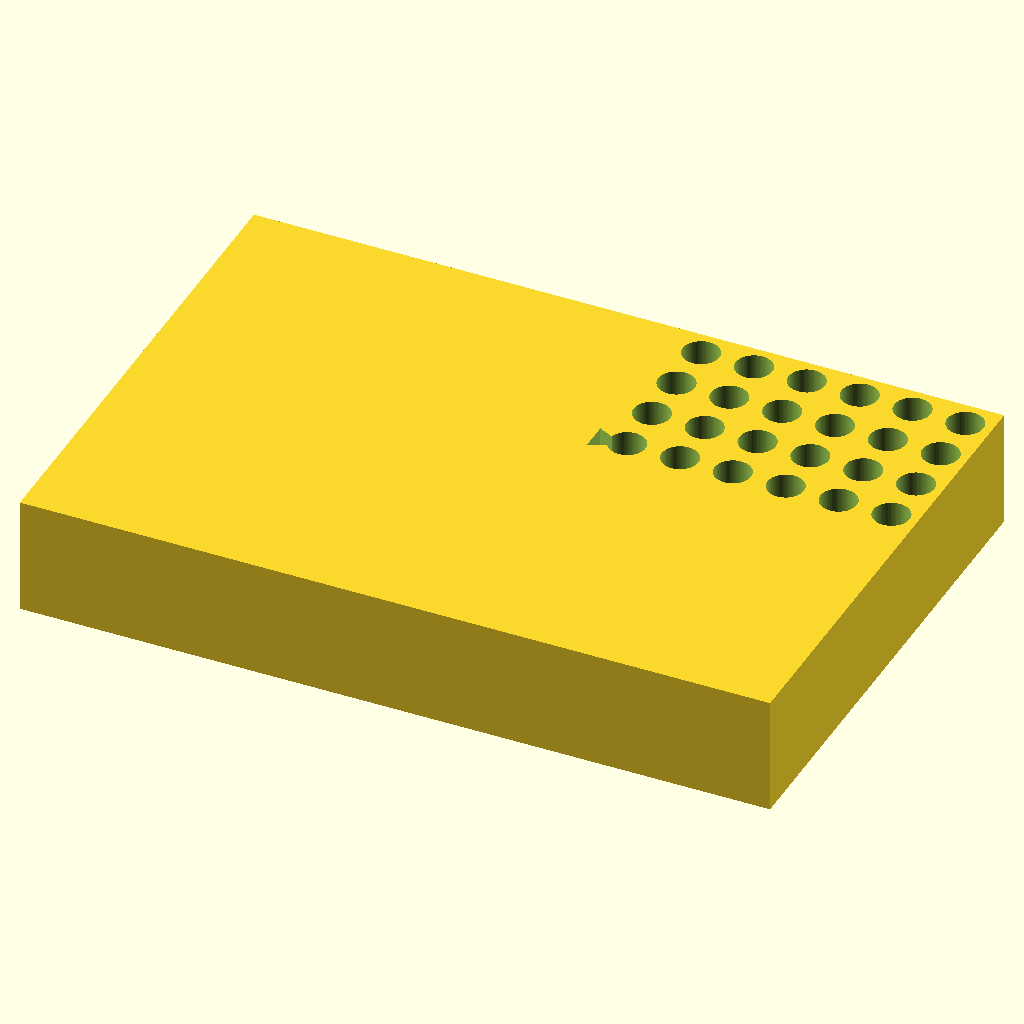
Cell 1: rendered with the file's own defaults.
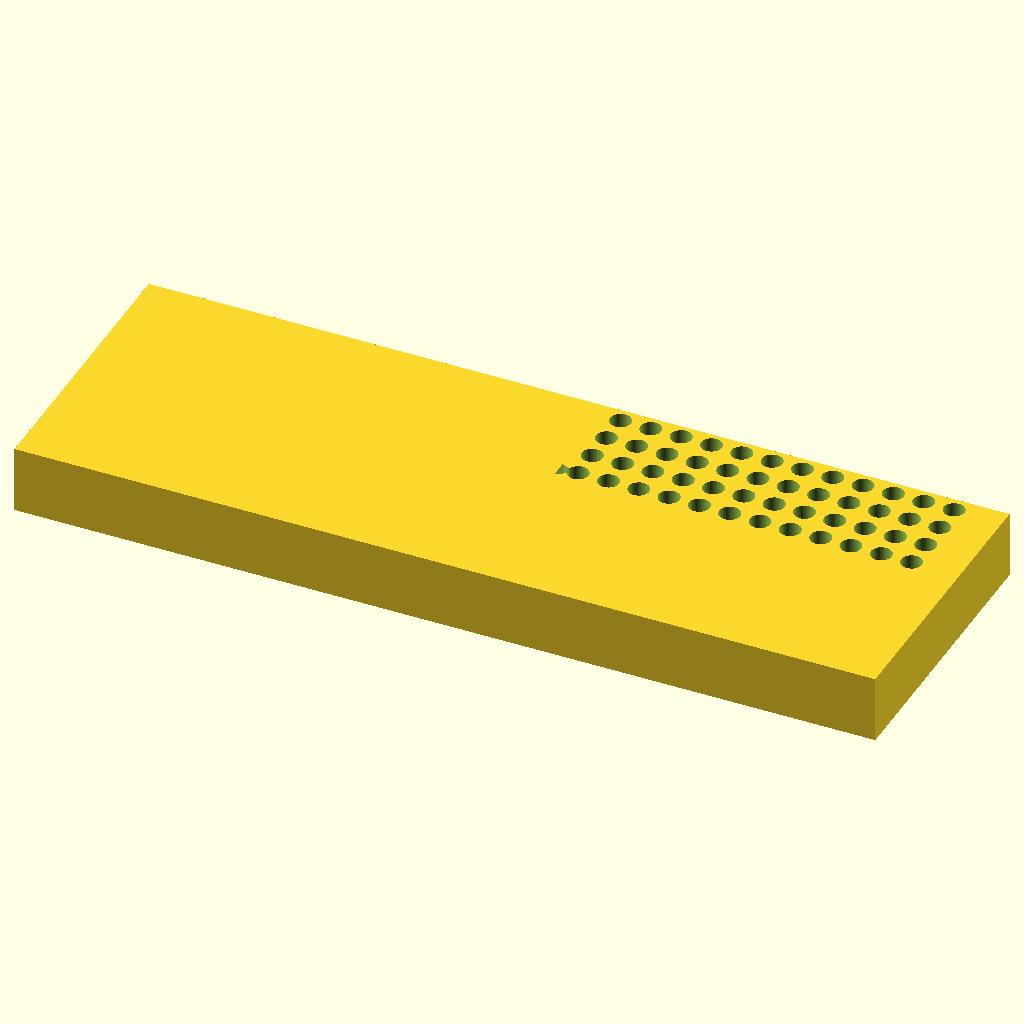
Cell 2: the same model with block_len = 255.52.
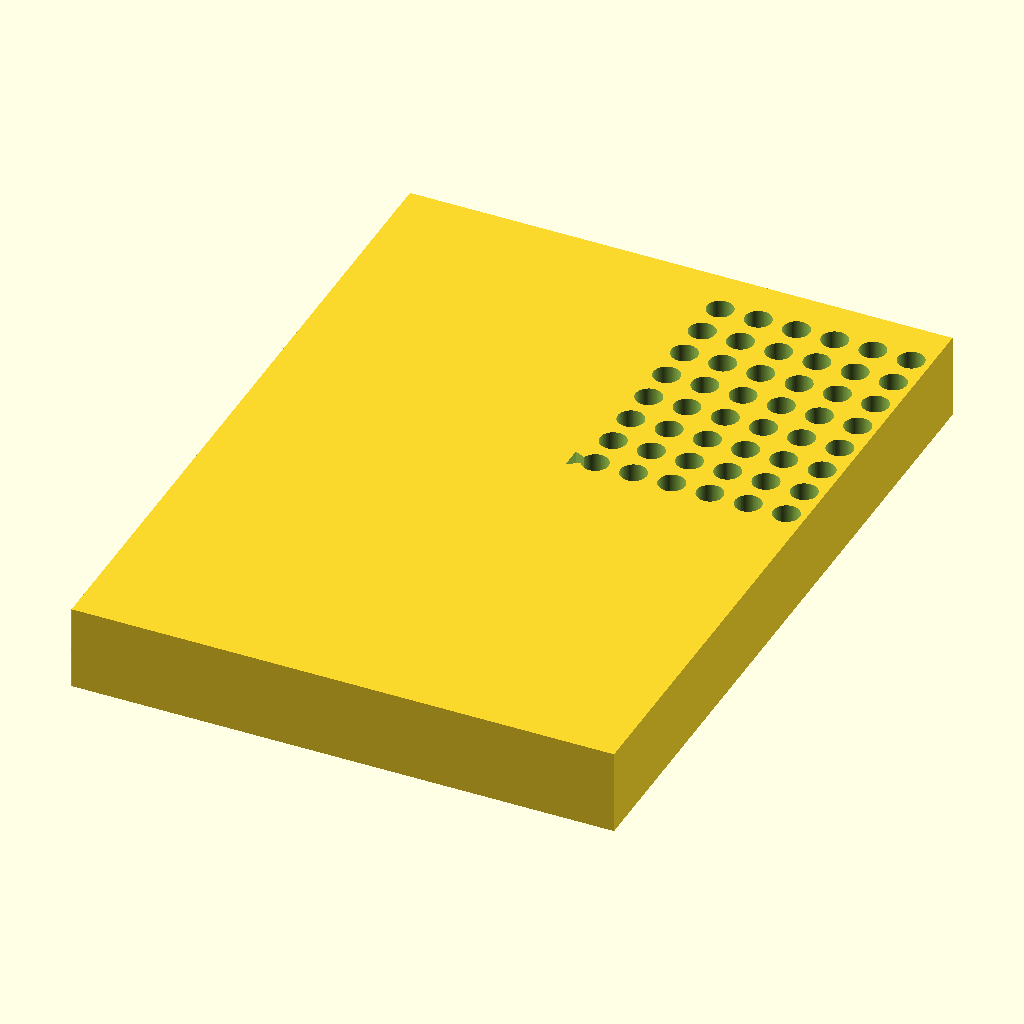
Cell 3: block_wid = 170.96 (everything else at default).
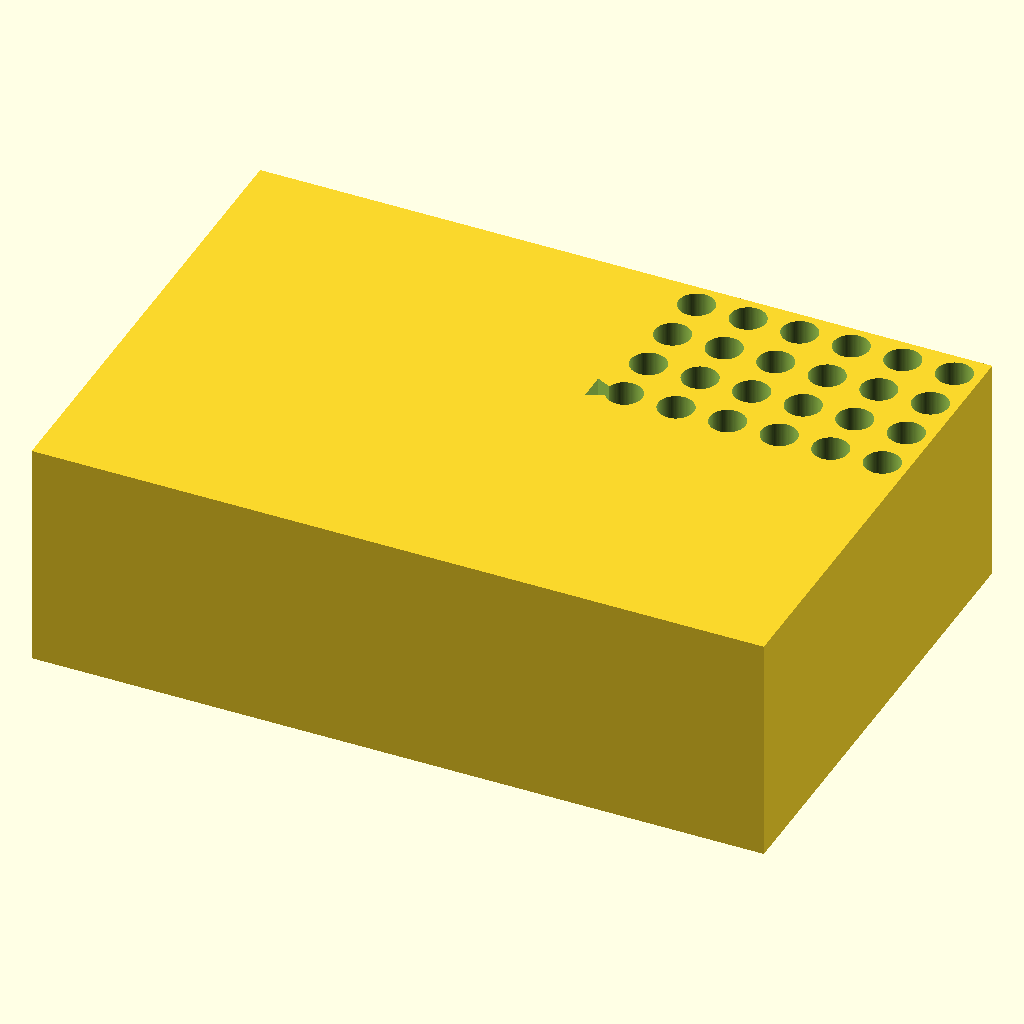
Cell 4: the same model with block_ht = 40.
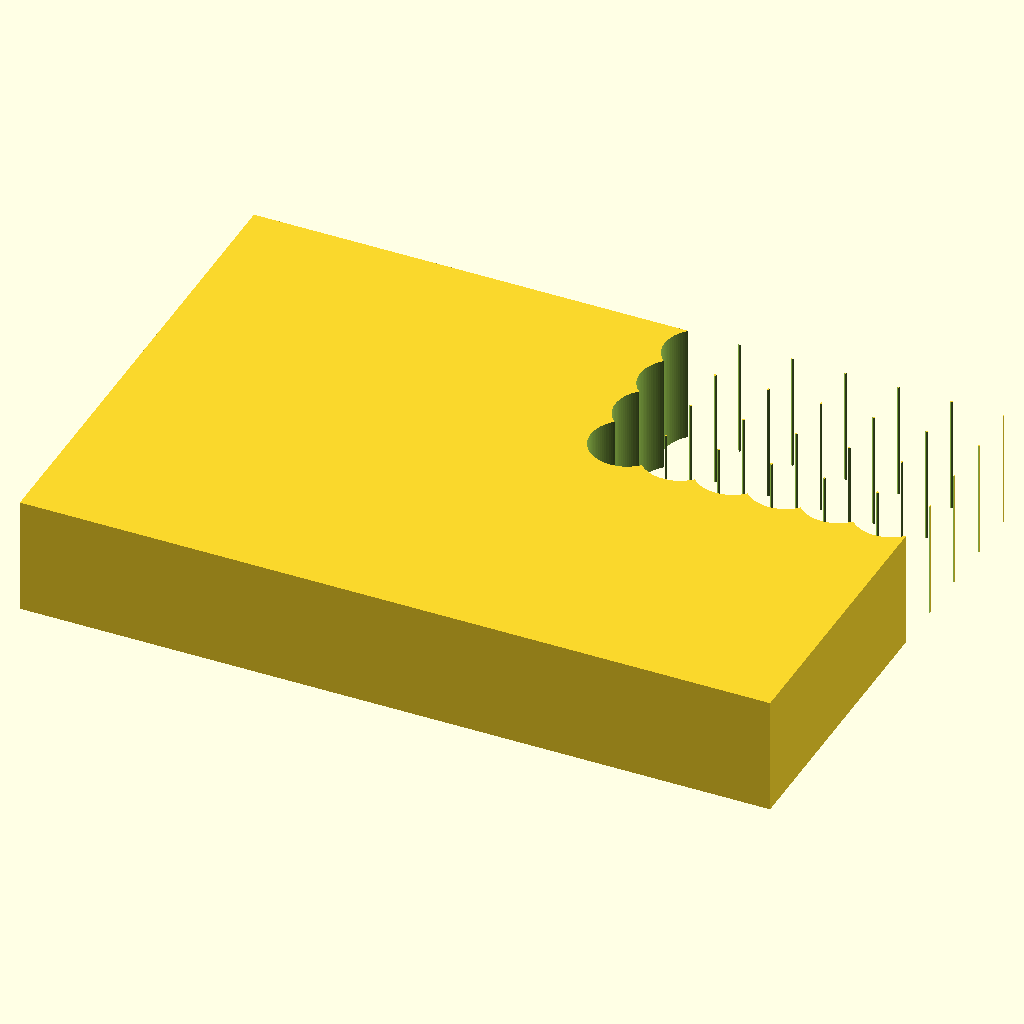
Cell 5 — hole_d set to 12.4, the other parameters unchanged.
All cells are drawn from the same view direction (rotation 55°, 0°, 25°, orthographic, colour scheme Cornfield), but the view is re-fitted for each cell, so position and scale can differ between cells as well as the parameter.
OpenSCAD source file bench/results/gpu-v4-g1/code/scadcoder-v4/pcr_tube_rack_sbs_s5_a1.scad:
// 96-well PCR tube rack (0.2 mL, standard microplate footprint)
// Units: mm. Print orientation: base on XY plane, builds +Z.

// ---------------- Parameters ----------------
block_len    = 127.76;   // block length along X
block_wid    = 85.48;    // block width along Y
block_ht     = 20;       // block height along Z

hole_d       = 6.2;      // through-hole diameter
hole_count_r = 8;        // number of rows along Y
hole_count_c = 12;       // number of columns along X
hole_pitch   = 9.0;      // centre-to-centre spacing (X and Y)

a1_x         = 14.38;    // X of first hole (A1) from left edge
a1_y         = 11.24;    // Y of first hole (A1) from back edge

chamf_leg    = 5;        // 45-degree chamfer leg length
chamf_face   = [0, 0, 1]; // normal of the A1 corner face to cut

eps          = 0.5;      // overshoot for clean boolean cuts
$fn          = 96;       // curve resolution

// ---------------- Model ----------------
difference() {
    // Main block, centred in X/Y, resting on z = 0
    translate([-block_len/2, -block_wid/2, 0])
        cube([block_len, block_wid, block_ht]);

    // 96 through-holes, 8 rows x 12 columns
    for (i = [0 : hole_count_r - 1])
        for (j = [0 : hole_count_c - 1])
            translate([a1_x + j * hole_pitch,
                       a1_y + i * hole_pitch,
                       -eps])
                cylinder(d = hole_d, h = block_ht + 2 * eps);

    // 45-degree orientation chamfer at the A1 corner
    translate([a1_x - eps, a1_y - eps, 0])
        linear_extrude([chamf_leg + eps])
            polygon([[-chamf_leg, -chamf_leg/2],
                     [-chamf_leg, chamf_leg/2],
                     [0, 0]]);
}
Customizer parameters (derived from the source; name, type, default, range or options):
block_len: number, default 127.76
block_wid: number, default 85.48
block_ht: number, default 20
hole_d: number, default 6.2
hole_count_r: number, default 8
hole_count_c: number, default 12
hole_pitch: number, default 9
a1_x: number, default 14.38
a1_y: number, default 11.24
chamf_leg: number, default 5
chamf_face: vector, default [0, 0, 1]
eps: number, default 0.5
